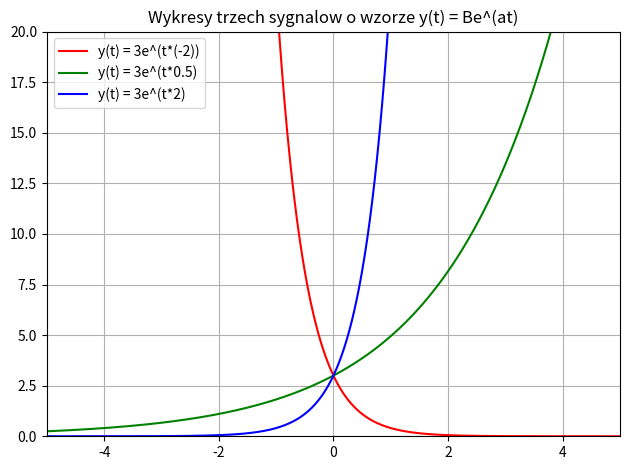

The matplotlib source for this figure:
import numpy as np                 #biblioteka zawierajaca funkcje matematyczne
import matplotlib.pyplot as plt    #biblioteka do tworzenia wykresow


#b) y(t) = Be^(at),  B > 0 , 3 różne a (na jednym wykresie) 

#deklarujemy niezbedne wartosci
B = float(3.0)
a1 = float(-2.0)
a2 = float(0.5)
a3 = float(2.0) 

def y(t,a):
    return B*np.e**(t*a)

t = np.arange(float(-10.0), float(10.0) , 0.001)


plt.plot(t, y(t,a1), label = 'y(t) = 3e^(t*(-2))', color = 'red')
plt.plot(t, y(t,a2), label = 'y(t) = 3e^(t*0.5)', color = 'green')
plt.plot(t, y(t,a3), label = 'y(t) = 3e^(t*2)', color = 'blue')

plt.grid()
plt.axis([-5,5,0,20])
plt.title('Wykresy trzech sygnalow o wzorze y(t) = Be^(at)')
plt.legend()
plt.tight_layout()

plt.show()

